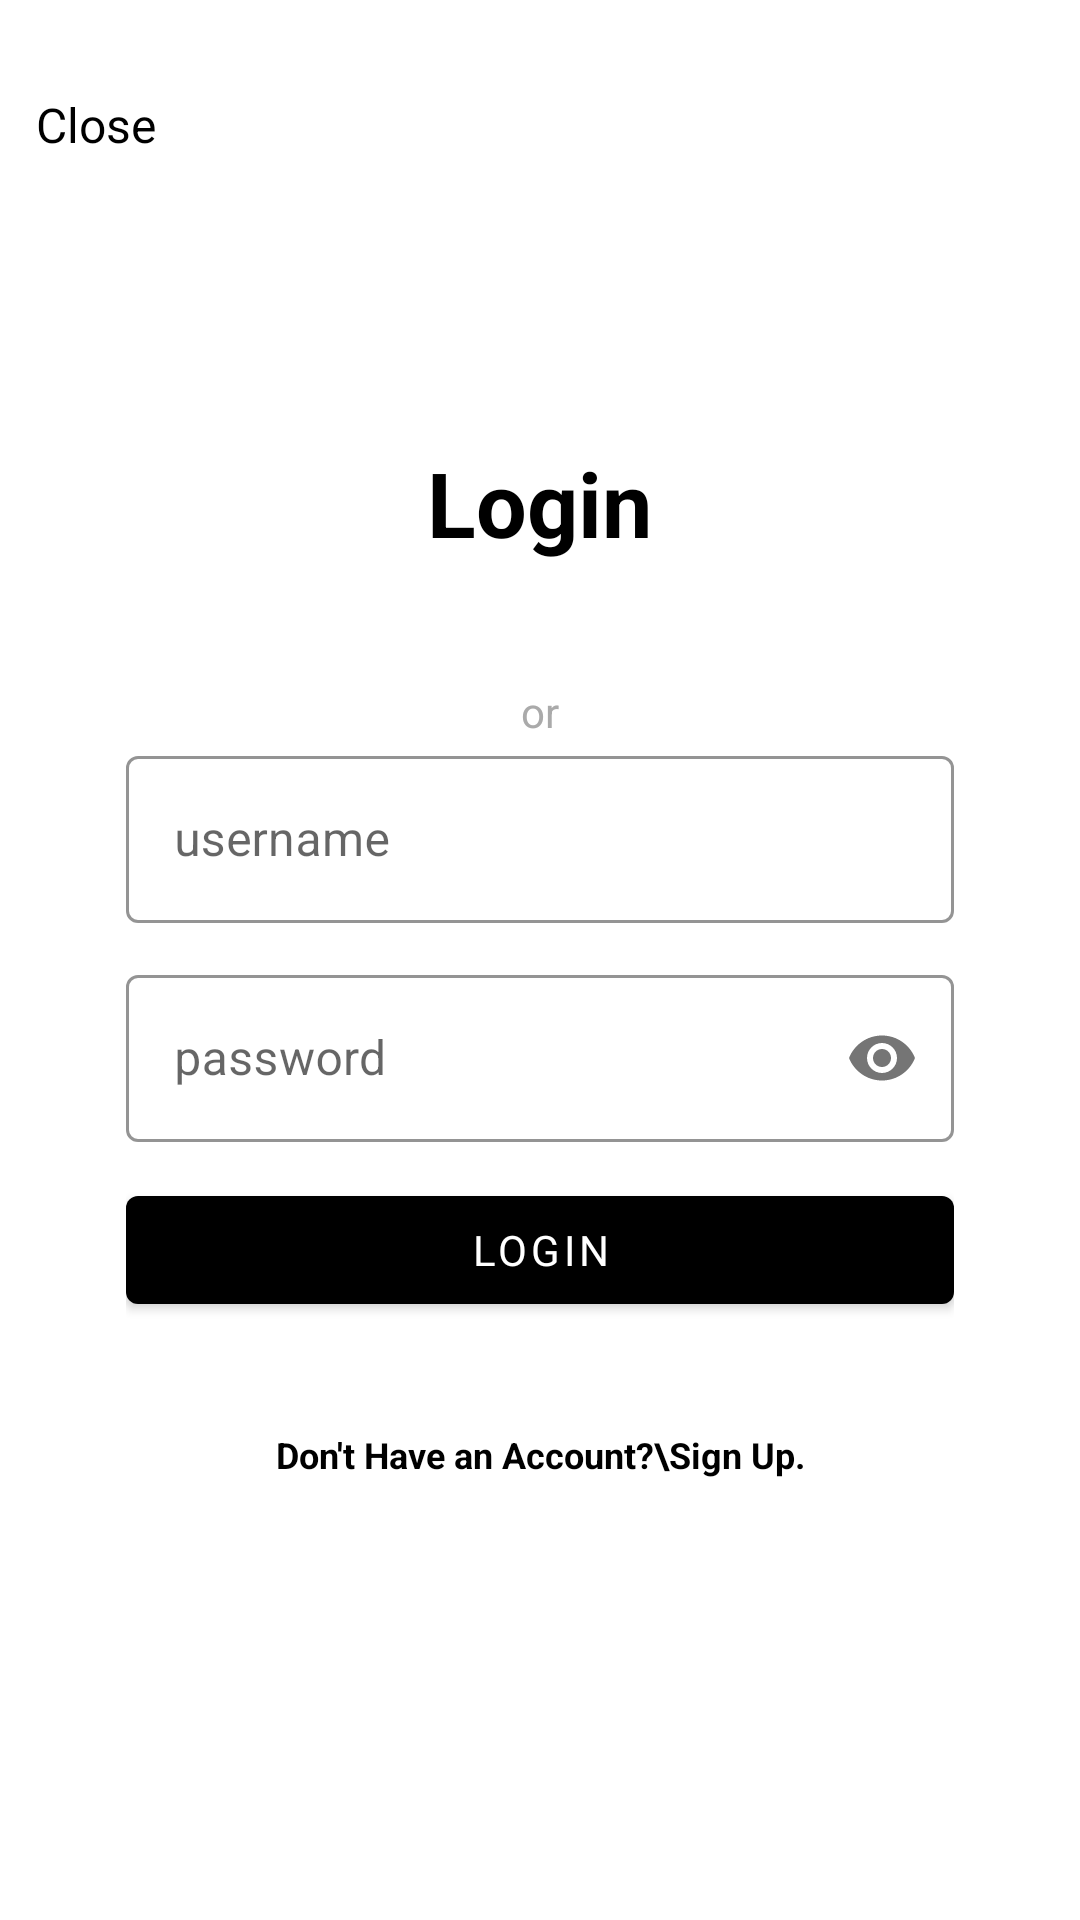

Produce the Android XML layout that renders to this screen, including the resource entries it uses.
<!-- AndroidManifest.xml: application theme AppTheme -->
<!-- res/layout/activity_login.xml -->
<?xml version="1.0" encoding="utf-8"?>
<androidx.constraintlayout.widget.ConstraintLayout
    xmlns:android="http://schemas.android.com/apk/res/android"
    xmlns:app="http://schemas.android.com/apk/res-auto"
    xmlns:tools="http://schemas.android.com/tools"
    android:layout_width="match_parent"
    android:layout_height="match_parent"
    android:layout_gravity="center">


    <TextView
        android:id="@+id/exit"
        style="@style/viewParent"
        android:layout_alignParentLeft="true"
        android:layout_alignParentTop="true"
        android:layout_margin="12dp"
        android:layout_marginStart="24dp"
        android:textSize="16sp"
        android:text="Close"
        android:textColor="@android:color/black"
        app:layout_constraintBottom_toTopOf="@+id/cardView2"
        app:layout_constraintStart_toStartOf="parent"
        app:layout_constraintTop_toTopOf="parent"
        app:layout_constraintVertical_bias="0.183" />

    <LinearLayout
        android:id="@+id/cardView2"
        android:layout_width="0dp"
        android:layout_height="wrap_content"
        android:layout_gravity="center"
        android:layout_margin="12dp"
        android:layout_marginStart="12dp"
        android:layout_marginEnd="12dp"
        app:layout_constraintBottom_toBottomOf="parent"
        app:layout_constraintEnd_toEndOf="parent"
        app:layout_constraintStart_toStartOf="parent"
        app:layout_constraintTop_toTopOf="parent">

        <LinearLayout
            xmlns:android="http://schemas.android.com/apk/res/android"
            android:layout_width="match_parent"
            android:layout_height="wrap_content"
            android:focusableInTouchMode="true"
            android:orientation="vertical"
            android:paddingLeft="30dp"
            android:paddingRight="30dp">


            <TextView
                style="@style/viewParent"
                android:layout_alignParentLeft="true"
                android:layout_alignParentTop="true"
                android:layout_gravity="center"
                android:text="Login"
                android:textColor="@color/colorAccent"
                android:textSize="30sp"
                android:textStyle="bold" />



            <LinearLayout
                android:layout_width="match_parent"
                android:layout_height="wrap_content"
                android:orientation="vertical"
                android:padding="20dp">

                <ImageView
                    android:layout_width="match_parent"
                    android:layout_height="wrap_content"
                    android:adjustViewBounds="true"
                    android:cropToPadding="true"
                    android:src="@drawable/google_button" />

            </LinearLayout>


            <TextView
                android:layout_gravity="center"
                android:text="or"
                android:gravity="center"
                android:layout_height="wrap_content"
                android:layout_width="match_parent"
                android:textColor="@android:color/darker_gray" />


            <com.google.android.material.textfield.TextInputLayout
                android:layout_width="match_parent"
                app:hintTextColor="@color/colorAccent"
                android:layout_marginBottom="12dp"
                app:boxStrokeColor="@color/colorAccent"
                style="@style/Widget.MaterialComponents.TextInputLayout.OutlinedBox"
                android:layout_height="wrap_content">

            <EditText
                android:layout_width="match_parent"
                android:layout_height="wrap_content"
                android:id="@+id/editTextEmail"
                style="@style/modifiedEditText"
                android:hint="username"
                android:inputType="textEmailAddress"
                android:maxLines="1" />

            </com.google.android.material.textfield.TextInputLayout>


            <com.google.android.material.textfield.TextInputLayout
                android:layout_width="match_parent"
                app:hintTextColor="@color/colorAccent"
                app:passwordToggleEnabled="true"
                android:layout_marginBottom="12dp"
                app:boxStrokeColor="@color/colorAccent"
                style="@style/Widget.MaterialComponents.TextInputLayout.OutlinedBox"
                android:layout_height="wrap_content">

                <EditText
                    android:id="@+id/editTextPassword"
                    android:hint="password"
                    android:cursorVisible="true"
                    android:layout_width="match_parent"
                    android:layout_height="wrap_content"
                    android:inputType="textPassword"
                    android:maxLines="1" />

            </com.google.android.material.textfield.TextInputLayout>



            <com.google.android.material.button.MaterialButton
                android:id="@+id/login"
                android:layout_width="match_parent"
                android:layout_height="match_parent"
                android:text="LOGIN"
                android:layout_marginBottom="12dp"
                android:textColor="@color/white"
                app:backgroundTint="@color/colorAccent"
                app:strokeColor="@color/black" />


            <TextView
                android:id="@+id/register"
                android:layout_width="match_parent"
                android:layout_height="wrap_content"
                android:layout_marginTop="24dp"
                android:text="Don't Have an Account?\Sign Up."
                android:textAlignment="center"
                android:textColor="@color/colorAccent"
                android:textSize="12sp"
                android:textStyle="bold" />



        </LinearLayout>
    </LinearLayout>


</androidx.constraintlayout.widget.ConstraintLayout>
<!-- resources referenced by this layout -->
<resources>
  <color name="black">#000000</color>
  <color name="colorAccent">#000000</color>
  <color name="white">@android:color/white</color>
  <style name="modifiedEditText" parent="parent">
          <item name="android:textSize">@dimen/newsMoreTextSize</item>
      </style>
  <style name="viewParent">
          <item name="android:layout_width">wrap_content</item>
          <item name="android:layout_height">wrap_content</item>
      </style>
  <style name="AppTheme" parent="Theme.MaterialComponents.Light.NoActionBar">
          
          <item name="colorPrimary">@color/white</item>
          <item name="colorPrimaryDark">@color/white</item>
          <item name="colorAccent">@color/colorAccent</item>
          <item name="android:statusBarColor">@color/colorAccent</item>
          <item name="android:textColor">@color/colorAccent</item>
          <item name="fontFamily">@font/andika</item>
      </style>
  <style name="parent">
          <item name="android:layout_width">match_parent</item>
          <item name="android:layout_height">wrap_content</item>
      </style>
  <dimen name="newsMoreTextSize">16sp</dimen>
</resources>
